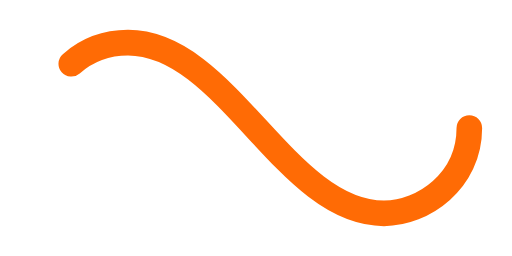
t = 0.00 s
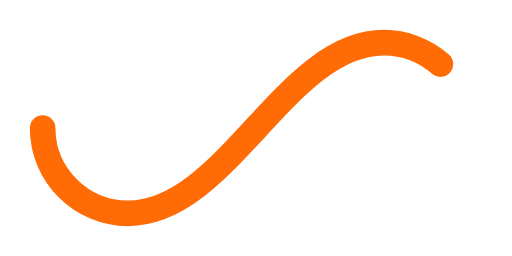
t = 0.50 s
t = 1.00 s: frame unchanged from t = 0.00 s, image omitted
t = 1.50 s: frame unchanged from t = 0.50 s, image omitted

The animated SVG that drew these frames (rendered in a browser with its animation timeline set to each time). Animation: 1 SMIL element (animate=1); one cycle of 2.00 s, repeats indefinitely.

﻿<svg xmlns='http://www.w3.org/2000/svg' viewBox='0 0 300 150'><path fill='none' stroke='#FF6B05' stroke-width='15' stroke-linecap='round' stroke-dasharray='300 385' stroke-dashoffset='0' d='M275 75c0 31-27 50-50 50-58 0-92-100-150-100-28 0-50 22-50 50s23 50 50 50c58 0 92-100 150-100 24 0 50 19 50 50Z'><animate attributeName='stroke-dashoffset' calcMode='spline' dur='2' values='685;-685' keySplines='0 0 1 1' repeatCount='indefinite'></animate></path></svg>